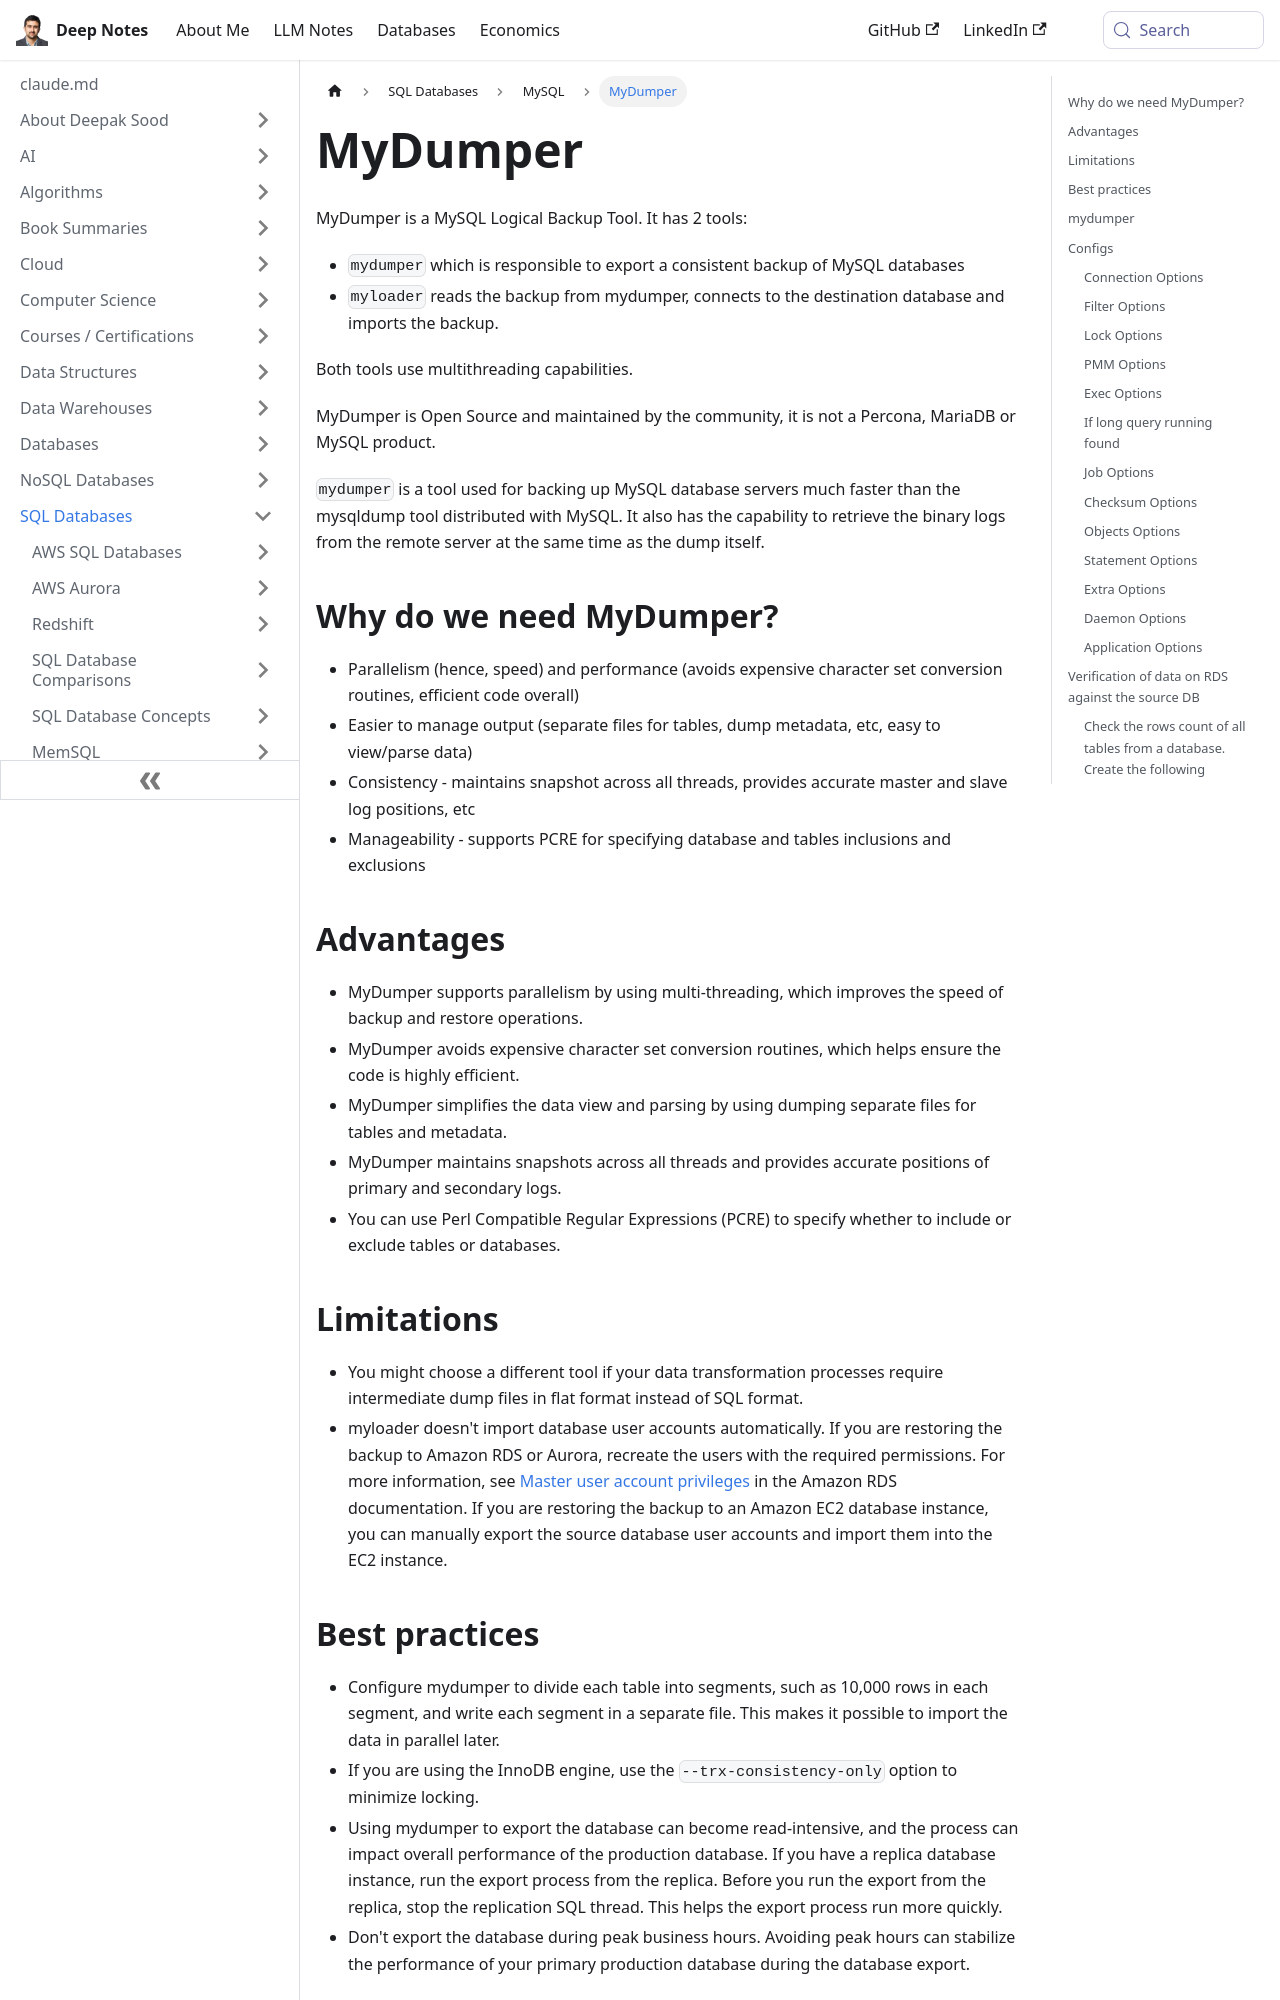

repository: deepaksood619/deepaksood619.github.io · page: databases-sql/mysql/mydumper/index.html · generator: docusaurus

---
slug: /databases-sql/mysql/mydumper
title: MyDumper
description: MyDumper is an open-source, high-performance MySQL backup tool that uses multithreading to export and import databases faster than traditional methods.
created: 2024-05-26
updated: 2026-06-11
---
MyDumper is a MySQL Logical Backup Tool. It has 2 tools:

- `mydumper` which is responsible to export a consistent backup of MySQL databases
- `myloader` reads the backup from mydumper, connects to the destination database and imports the backup.

Both tools use multithreading capabilities.

MyDumper is Open Source and maintained by the community, it is not a Percona, MariaDB or MySQL product.

`mydumper` is a tool used for backing up MySQL database servers much faster than the mysqldump tool distributed with MySQL. It also has the capability to retrieve the binary logs from the remote server at the same time as the dump itself.

## Why do we need MyDumper?

- Parallelism (hence, speed) and performance (avoids expensive character set conversion routines, efficient code overall)
- Easier to manage output (separate files for tables, dump metadata, etc, easy to view/parse data)
- Consistency - maintains snapshot across all threads, provides accurate master and slave log positions, etc
- Manageability - supports PCRE for specifying database and tables inclusions and exclusions

## Advantages

- MyDumper supports parallelism by using multi-threading, which improves the speed of backup and restore operations.
- MyDumper avoids expensive character set conversion routines, which helps ensure the code is highly efficient.
- MyDumper simplifies the data view and parsing by using dumping separate files for tables and metadata.
- MyDumper maintains snapshots across all threads and provides accurate positions of primary and secondary logs.
- You can use Perl Compatible Regular Expressions (PCRE) to specify whether to include or exclude tables or databases.

## Limitations

- You might choose a different tool if your data transformation processes require intermediate dump files in flat format instead of SQL format.
- myloader doesn't import database user accounts automatically. If you are restoring the backup to Amazon RDS or Aurora, recreate the users with the required permissions. For more information, see [Master user account privileges](https://docs.aws.amazon.com/AmazonRDS/latest/UserGuide/UsingWithRDS.MasterAccounts.html) in the Amazon RDS documentation. If you are restoring the backup to an Amazon EC2 database instance, you can manually export the source database user accounts and import them into the EC2 instance.
